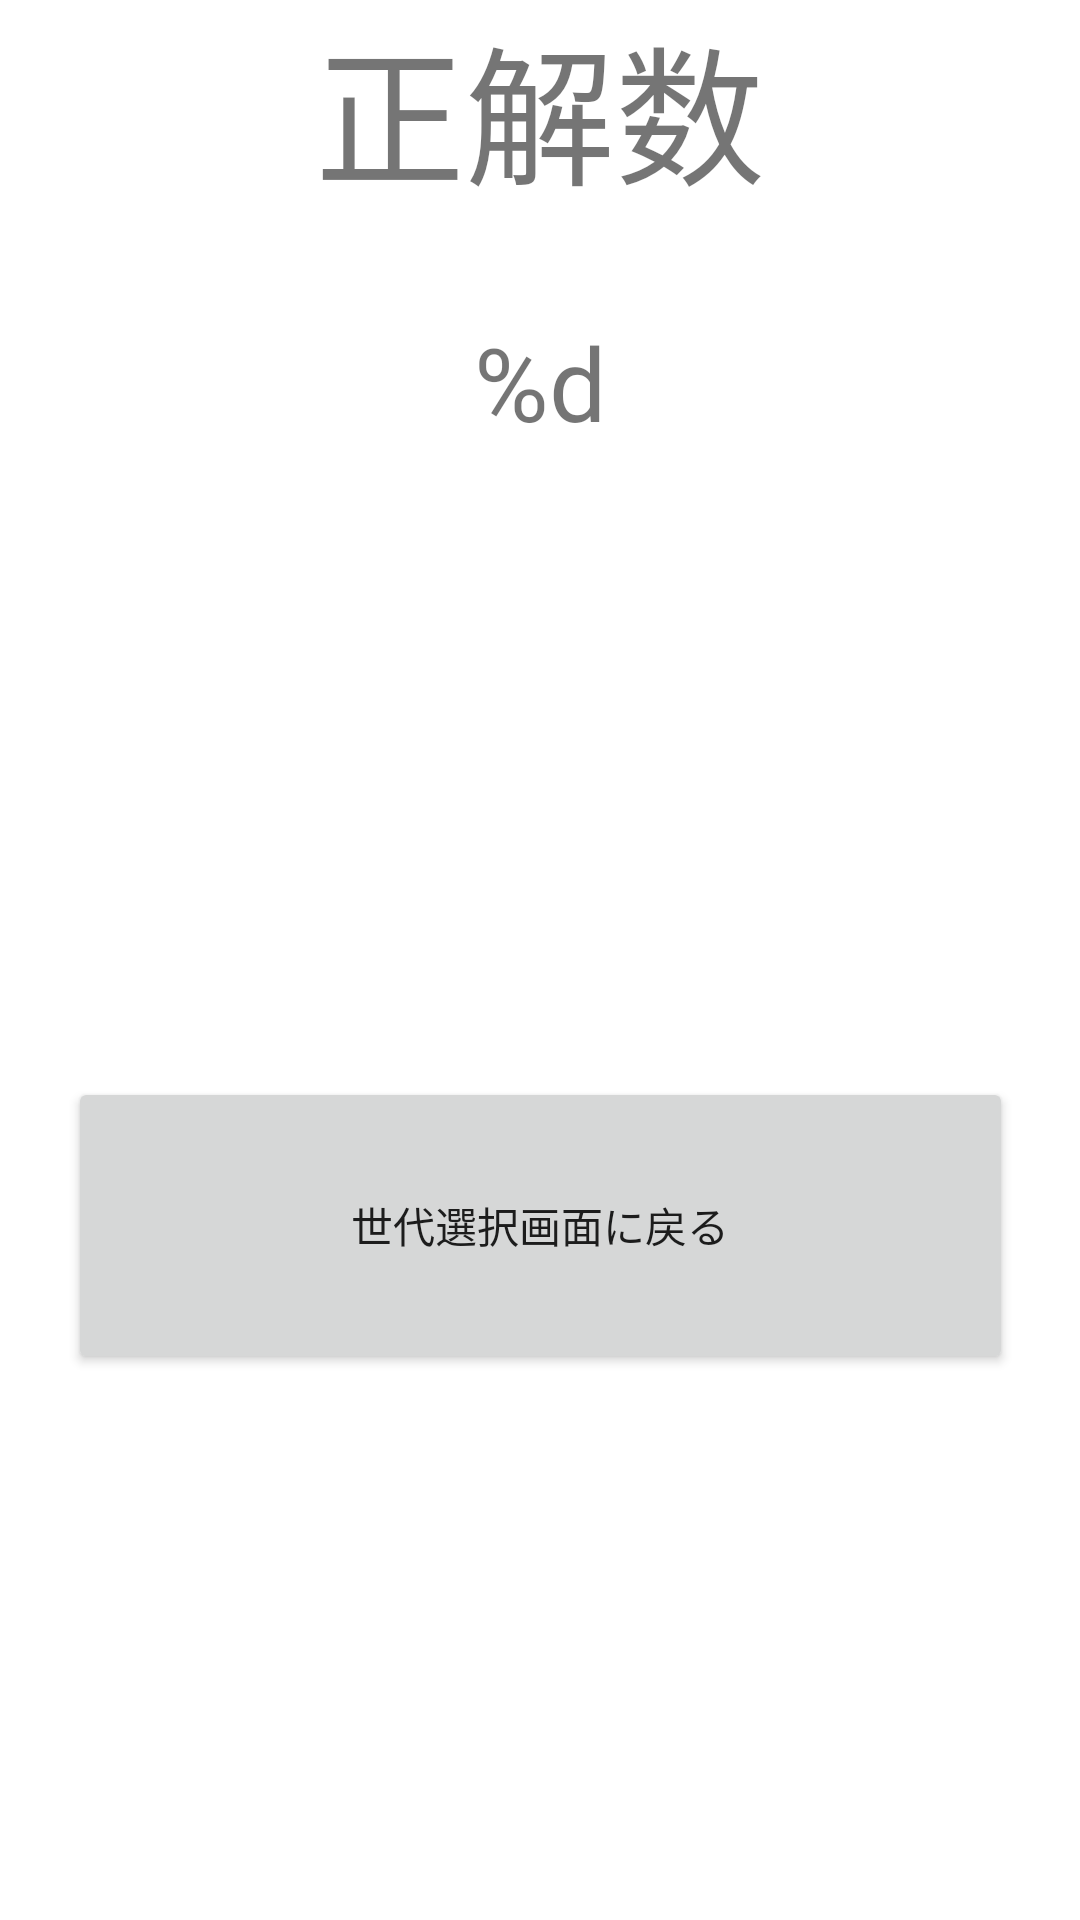

Layout XML and referenced resources for this Android screen:
<!-- AndroidManifest.xml: application theme Theme.AndroidKadai -->
<!-- res/layout/fragment_result.xml -->
<?xml version="1.0" encoding="utf-8"?>
<androidx.constraintlayout.widget.ConstraintLayout xmlns:android="http://schemas.android.com/apk/res/android"
    xmlns:app="http://schemas.android.com/apk/res-auto"
    xmlns:tools="http://schemas.android.com/tools"
    android:id="@+id/frameLayout3"
    android:layout_width="match_parent"
    android:layout_height="match_parent"
    tools:context=".ResultFragment">


    <TextView
        android:id="@+id/textView3"
        android:layout_width="wrap_content"
        android:layout_height="wrap_content"
        android:text="@string/result"
        android:textSize="50sp"
        app:layout_constraintEnd_toEndOf="parent"
        app:layout_constraintStart_toStartOf="parent"
        app:layout_constraintTop_toTopOf="parent" />

    <TextView
        android:id="@+id/textView4"
        android:layout_width="wrap_content"
        android:layout_height="wrap_content"
        android:layout_marginTop="32dp"
        android:text="@string/empty"
        android:textSize="34sp"
        app:layout_constraintEnd_toEndOf="parent"
        app:layout_constraintStart_toStartOf="parent"
        app:layout_constraintTop_toBottomOf="@+id/textView3" />

    <Button
        android:id="@+id/button"
        android:layout_width="315dp"
        android:layout_height="99dp"
        android:layout_marginTop="209dp"
        android:text="@string/display"
        app:layout_constraintEnd_toEndOf="parent"
        app:layout_constraintStart_toStartOf="parent"
        app:layout_constraintTop_toBottomOf="@+id/textView4" />
</androidx.constraintlayout.widget.ConstraintLayout>
<!-- resources referenced by this layout -->
<resources>
  <string name="display">世代選択画面に戻る</string>
  <string name="empty">%d</string>
  <string name="result">正解数</string>
  <style name="Theme.AndroidKadai" parent="Theme.MaterialComponents.DayNight.DarkActionBar">
          
          <item name="colorPrimary">@color/purple_500</item>
          <item name="colorPrimaryVariant">@color/purple_700</item>
          <item name="colorOnPrimary">@color/white</item>
          
          <item name="colorSecondary">@color/teal_200</item>
          <item name="colorSecondaryVariant">@color/teal_700</item>
          <item name="colorOnSecondary">@color/black</item>
          
          <item name="android:statusBarColor">?attr/colorPrimaryVariant</item>
          
      </style>
  <!-- not gathered from this repository: default colours our renderer supplied (Android Studio template values) -->
  <color name="purple_500">#FF6200EE</color>
  <color name="purple_700">#FF3700B3</color>
  <color name="teal_200">#FF03DAC5</color>
  <color name="teal_700">#FF018786</color>
  <color name="black">#FF000000</color>
  <color name="white">#FFFFFFFF</color>
</resources>
